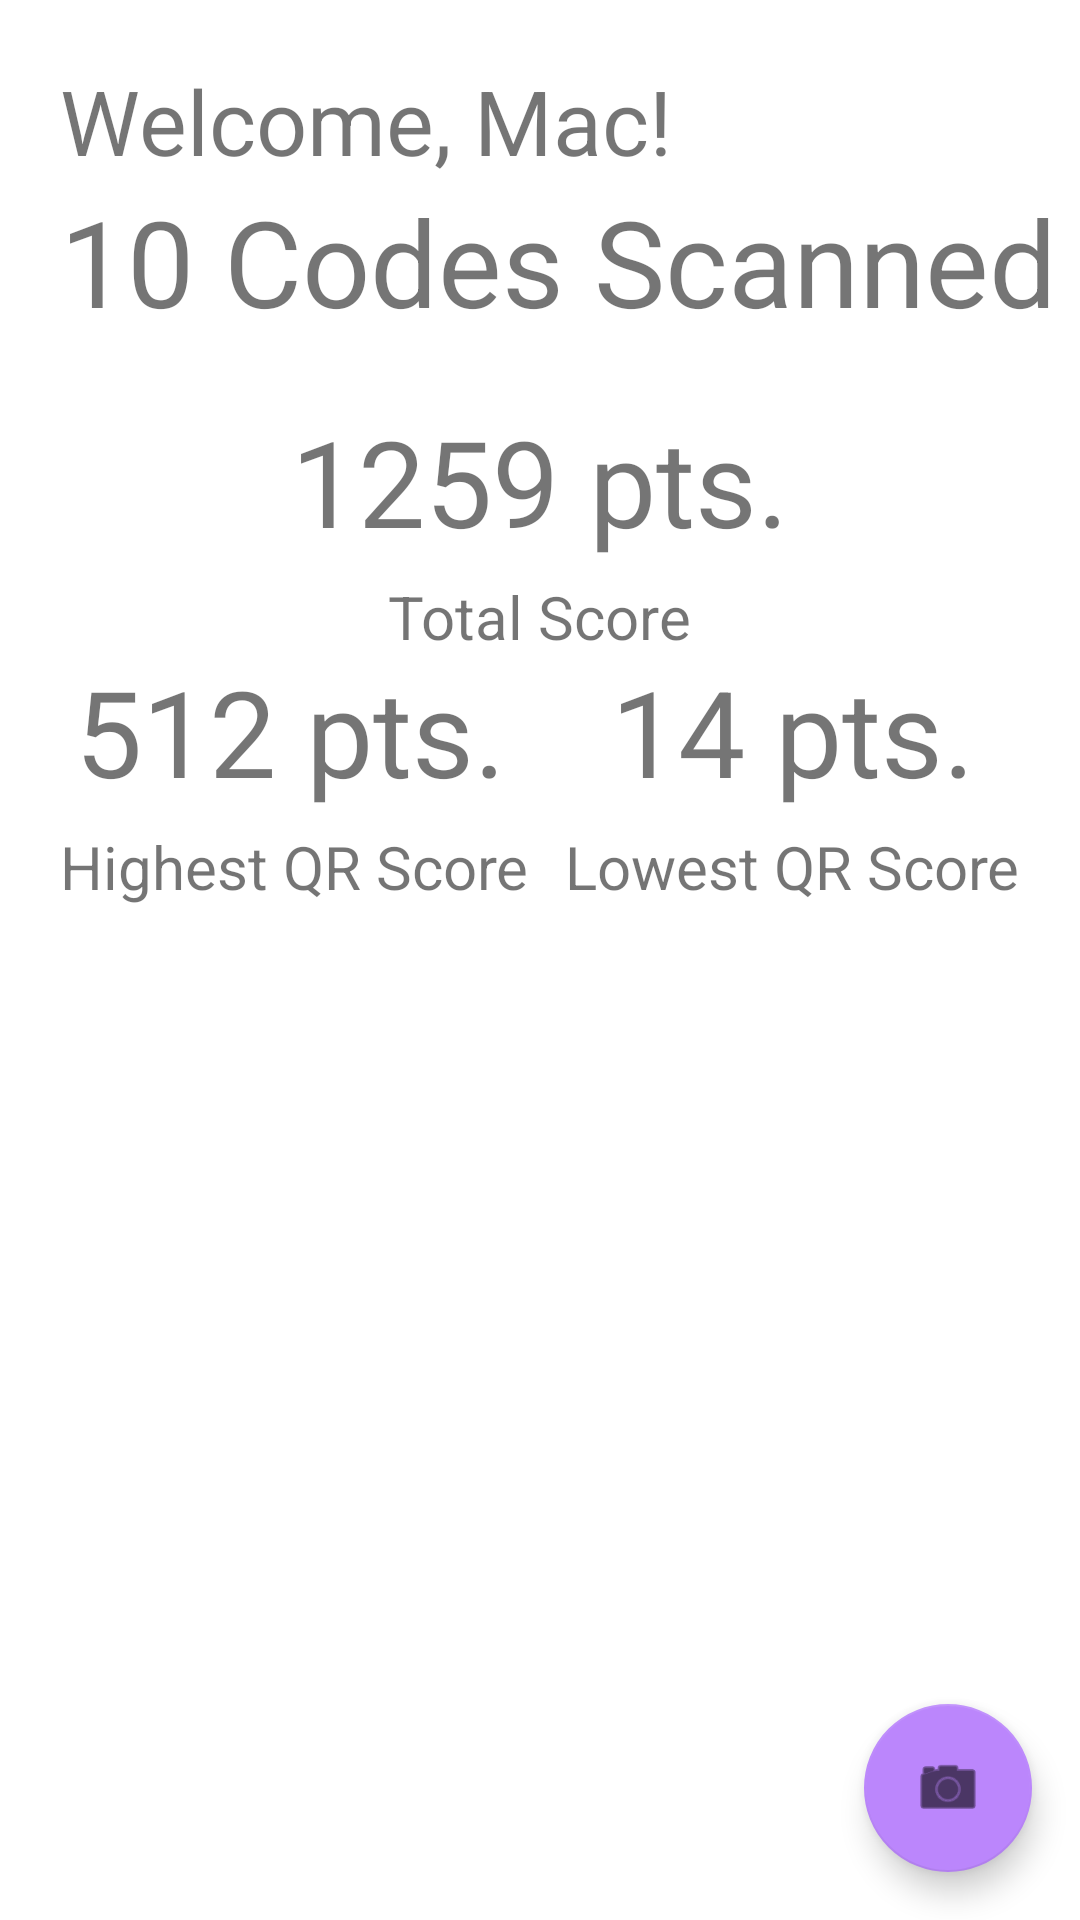

Layout XML and referenced resources for this Android screen:
<!-- AndroidManifest.xml: application theme Theme.QRRangers -->
<!-- res/layout/activity_home.xml -->
<?xml version="1.0" encoding="utf-8"?>
<RelativeLayout xmlns:android="http://schemas.android.com/apk/res/android"
    xmlns:app="http://schemas.android.com/apk/res-auto"
    xmlns:tools="http://schemas.android.com/tools"
    android:layout_width="match_parent"
    android:layout_height="match_parent"
    tools:context=".HomeActivity">

    <TextView
        android:id="@+id/welcome"
        android:layout_width="wrap_content"
        android:layout_height="wrap_content"
        android:text="Welcome, Mac!"
        android:textSize="30sp"
        android:layout_marginStart="20dp"
        android:layout_marginTop="20dp">

    </TextView>

    <TextView
        android:id="@+id/codes"
        android:layout_width="wrap_content"
        android:layout_height="wrap_content"
        android:layout_below="@+id/welcome"
        android:textSize="40sp"
        android:layout_alignStart="@+id/welcome"
        android:text="10 Codes Scanned">

    </TextView>

    <TextView
        android:id="@+id/highscore"
        android:layout_width="wrap_content"
        android:layout_height="wrap_content"
        android:layout_below="@+id/codes"
        android:textSize="40sp"
        android:layout_marginTop="20dp"
        android:layout_centerHorizontal="true"
        android:text="1259 pts.">

    </TextView>

    <TextView
        android:layout_width="wrap_content"
        android:layout_height="wrap_content"
        android:layout_below="@+id/highscore"
        android:textSize="20sp"
        android:layout_marginTop="5dp"
        android:layout_centerHorizontal="true"
        android:text="Total Score">

    </TextView>

    <TextView
        android:id="@+id/highest"
        android:layout_width="wrap_content"
        android:layout_height="wrap_content"
        android:layout_below="@+id/highscore"
        android:textSize="40sp"
        android:layout_marginTop="30dp"
        android:layout_marginStart="25dp"
        android:text="512 pts.">

    </TextView>

    <TextView
        android:id="@+id/highesttext"
        android:layout_width="wrap_content"
        android:layout_height="wrap_content"
        android:layout_below="@+id/highest"
        android:layout_marginStart="20dp"
        android:layout_marginTop="5dp"
        android:text="Highest QR Score"
        android:textSize="20sp">

    </TextView>

    <TextView
        android:id="@+id/lowest"
        android:layout_width="wrap_content"
        android:layout_height="wrap_content"
        android:layout_below="@+id/highscore"
        android:layout_alignParentEnd="true"
        android:textSize="40sp"
        android:layout_marginTop="30dp"
        android:layout_marginEnd="35dp"
        android:text="14 pts.">

    </TextView>

    <TextView
        android:layout_width="wrap_content"
        android:layout_height="wrap_content"
        android:layout_below="@+id/lowest"
        android:layout_alignParentEnd="true"
        android:textSize="20sp"
        android:layout_marginTop="5dp"
        android:layout_marginEnd="20dp"
        android:text="Lowest QR Score">

    </TextView>

    <com.google.android.material.floatingactionbutton.FloatingActionButton
        android:id="@+id/buttonScan"
        android:layout_width="wrap_content"
        android:layout_height="wrap_content"
        android:layout_alignParentEnd="true"
        android:layout_alignParentBottom="true"
        android:layout_marginEnd="16dp"
        android:layout_marginBottom="16dp"
        android:clickable="true"
        app:backgroundTint="@color/purple_200"
        app:srcCompat="@android:drawable/ic_menu_camera" />

    <androidx.drawerlayout.widget.DrawerLayout
        android:id="@+id/home_drawer_menu"
        android:layout_width="match_parent"
        android:layout_height="match_parent"
        tools:context=".HomeActivity"
        tools:ignore="HardcodedText">

        
        
        <com.google.android.material.navigation.NavigationView
            android:id="@+id/home_nav_view"
            android:layout_width="wrap_content"
            android:layout_height="match_parent"
            android:layout_gravity="start"
            app:headerLayout="@layout/home_drawer_header"
            app:menu="@menu/home_drawer_menu" />

    </androidx.drawerlayout.widget.DrawerLayout>

    <GridView
        android:id="@+id/nearby_codes_grid"
        android:layout_width="match_parent"
        android:layout_height="wrap_content"
        android:layout_below="@id/highesttext"
        android:layout_marginTop="16dp"
        android:layout_centerHorizontal="true"
        android:numColumns="2"
        android:horizontalSpacing="0dp"
        android:verticalSpacing="10dp"/>

</RelativeLayout>
<!-- res/layout/home_drawer_header.xml (included above) -->
<?xml version="1.0" encoding="utf-8"?>
<androidx.constraintlayout.widget.ConstraintLayout xmlns:android="http://schemas.android.com/apk/res/android"
    xmlns:app="http://schemas.android.com/apk/res-auto"
    xmlns:tools="http://schemas.android.com/tools"
    android:layout_width="match_parent"
    android:layout_height="match_parent"
    android:gravity="top"
    android:orientation="vertical">

    <TextView
        android:id="@+id/hamburger_header_text"
        android:layout_width="wrap_content"
        android:layout_height="wrap_content"
        android:layout_marginTop="16dp"
        android:text="@string/app_name_ui"
        android:textSize="30sp"
        android:textStyle="bold"
        app:layout_constraintEnd_toEndOf="parent"
        app:layout_constraintHorizontal_bias="0.498"
        app:layout_constraintStart_toStartOf="parent"
        app:layout_constraintTop_toBottomOf="@+id/imageView" />

    <View
        android:id="@+id/view"
        android:layout_width="match_parent"
        android:layout_height="1dp"
        android:layout_marginTop="12dp"
        android:background="@android:color/darker_gray"
        app:layout_constraintTop_toBottomOf="@+id/hamburger_header_text"
        tools:layout_editor_absoluteX="0dp" />

    <ImageView
        android:id="@+id/imageView"
        android:layout_width="wrap_content"
        android:layout_height="wrap_content"
        android:layout_marginTop="8dp"
        android:scaleType="centerCrop"
        app:layout_constraintEnd_toEndOf="parent"
        app:layout_constraintStart_toStartOf="parent"
        app:layout_constraintTop_toTopOf="parent"
        app:srcCompat="@mipmap/app_logo_round" />

</androidx.constraintlayout.widget.ConstraintLayout>
<!-- resources referenced by this layout -->
<resources>
  <!-- mipmap app_logo_round: png bitmap (mipmap-hdpi, 6254 bytes) -->
  <string name="app_name_ui">QR Rangers</string>
  <style name="Theme.QRRangers" parent="Theme.MaterialComponents.DayNight.DarkActionBar">
          
          <item name="colorPrimary">@color/purple_500</item>
          <item name="colorPrimaryVariant">@color/purple_700</item>
          <item name="colorOnPrimary">@color/white</item>
          
          <item name="colorSecondary">@color/teal_200</item>
          <item name="colorSecondaryVariant">@color/teal_700</item>
          <item name="colorOnSecondary">@color/black</item>
          
          <item name="android:statusBarColor" tools:targetApi="l">?attr/colorPrimaryVariant</item>
          
      </style>
  <!-- not gathered from this repository: default colours our renderer supplied (Android Studio template values) -->
  <color name="purple_200">#FFBB86FC</color>
  <color name="purple_500">#FF6200EE</color>
  <color name="purple_700">#FF3700B3</color>
  <color name="teal_200">#FF03DAC5</color>
  <color name="teal_700">#FF018786</color>
  <color name="black">#FF000000</color>
  <color name="white">#FFFFFFFF</color>
</resources>
